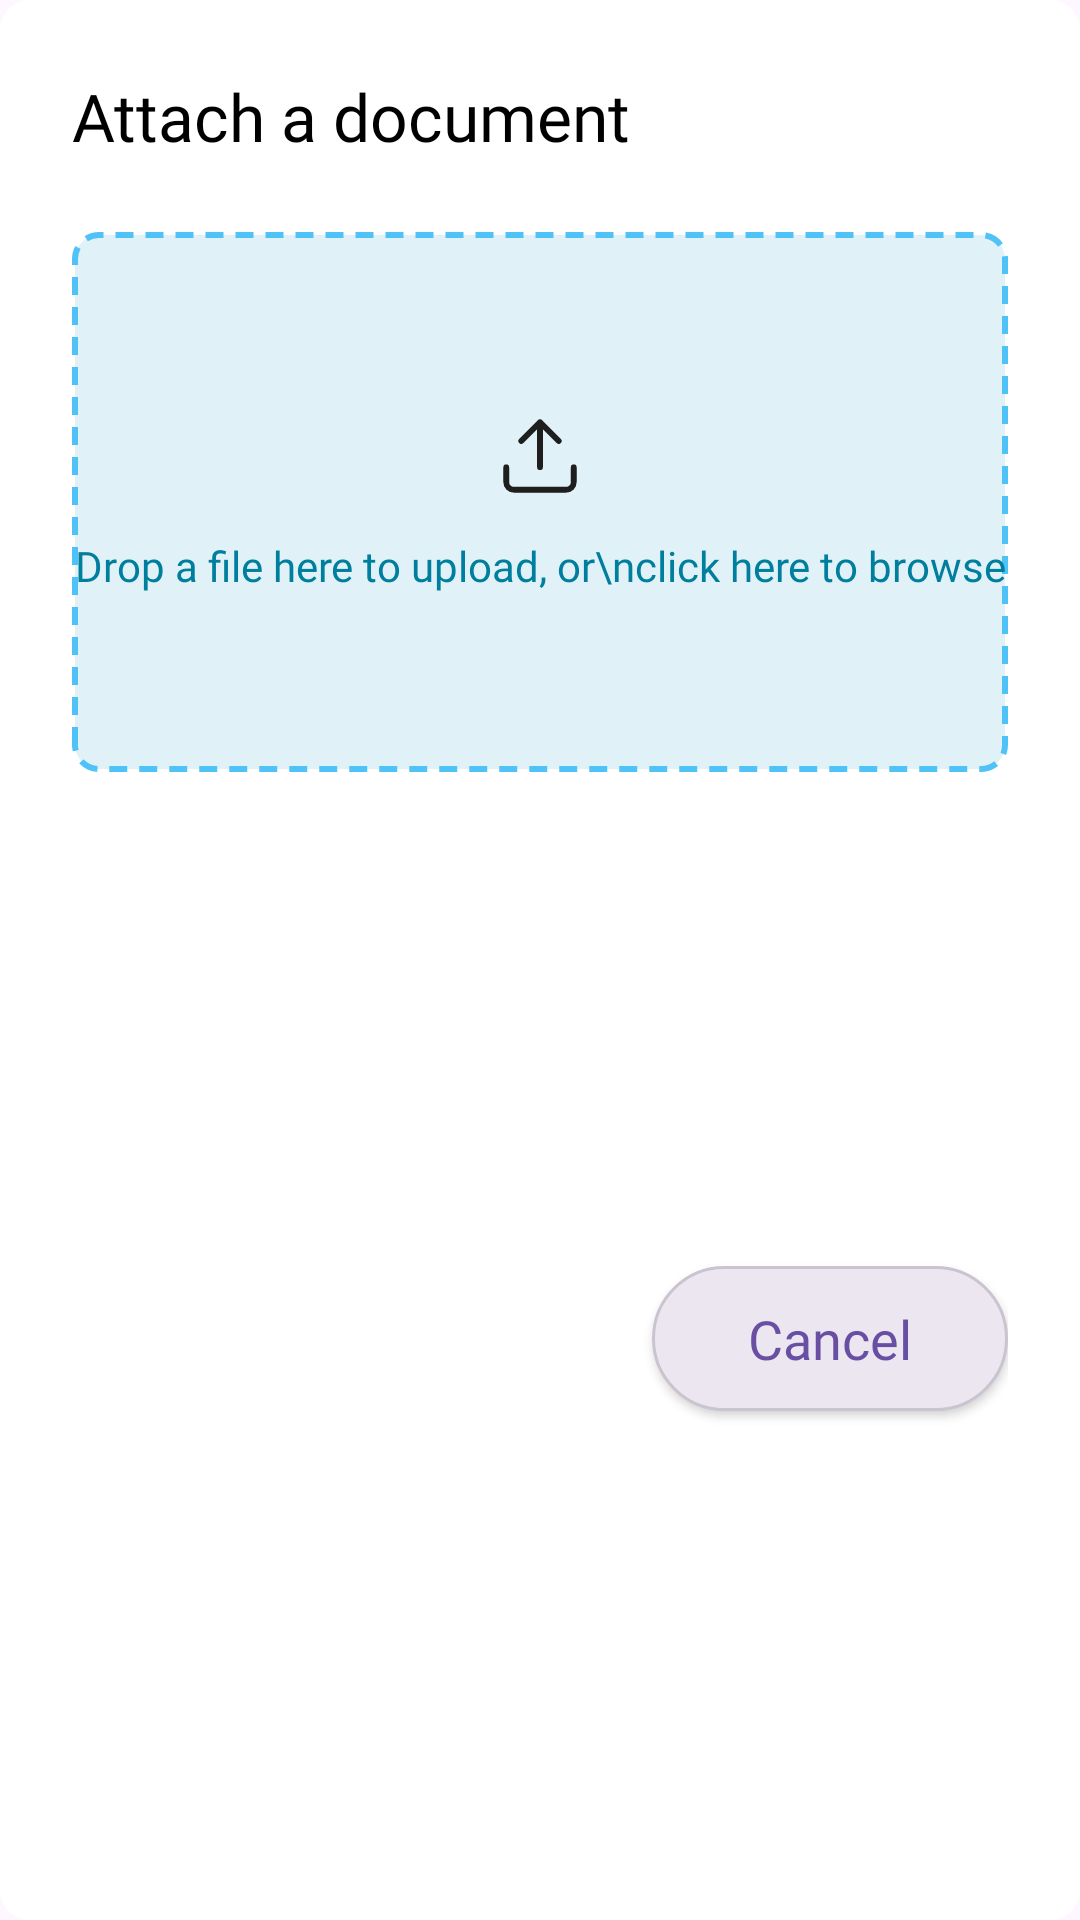

Layout XML and referenced resources for this Android screen:
<!-- AndroidManifest.xml: application theme Theme.VocabularyExplorer -->
<!-- res/layout/dialog_attach_document.xml -->
<?xml version="1.0" encoding="utf-8"?>
<androidx.constraintlayout.widget.ConstraintLayout xmlns:android="http://schemas.android.com/apk/res/android"
    xmlns:app="http://schemas.android.com/apk/res-auto"
    android:layout_width="match_parent"
    android:layout_height="wrap_content"
    android:padding="24dp"
    android:background="@drawable/rounded_rectangle"
    android:backgroundTint="@color/white">

    <TextView
        android:id="@+id/dialog_title"
        android:layout_width="wrap_content"
        android:layout_height="wrap_content"
        android:text="Attach a document"
        android:textColor="@color/black"
        android:textSize="22sp"
        android:fontFamily="@font/inter_medium"
        app:layout_constraintStart_toStartOf="parent"
        app:layout_constraintTop_toTopOf="parent" />

    <androidx.constraintlayout.widget.ConstraintLayout
        android:id="@+id/drop_zone"
        android:layout_width="match_parent"
        android:layout_height="180dp"
        android:layout_marginTop="24dp"
        android:background="@drawable/dashed_border"
        app:layout_constraintTop_toBottomOf="@id/dialog_title">

        <ImageView
            android:id="@+id/upload_icon"
            android:layout_width="30dp"
            android:layout_height="30dp"
            android:src="@drawable/upload"
            app:layout_constraintBottom_toTopOf="@+id/upload_text"
            app:layout_constraintEnd_toEndOf="parent"
            app:layout_constraintStart_toStartOf="parent"
            app:layout_constraintTop_toTopOf="parent"
            app:layout_constraintVertical_chainStyle="packed" />

        <TextView
            android:id="@+id/upload_text"
            android:layout_width="wrap_content"
            android:layout_height="wrap_content"
            android:layout_marginTop="12dp"
            android:gravity="center"
            android:text="Drop a file here to upload, or\nclick here to browse"
            android:textColor="#007E9E"
            android:textSize="14sp"
            android:fontFamily="@font/inter_medium"
            app:layout_constraintBottom_toBottomOf="parent"
            app:layout_constraintEnd_toEndOf="parent"
            app:layout_constraintStart_toStartOf="parent"
            app:layout_constraintTop_toBottomOf="@+id/upload_icon" />

    </androidx.constraintlayout.widget.ConstraintLayout>

    <TextView
        android:id="@+id/btn_cancel"
        android:layout_width="wrap_content"
        android:layout_height="wrap_content"
        android:layout_marginTop="24dp"
        android:layout_marginBottom="5dp"
        android:background="@drawable/pill_button_cancel"
        android:paddingHorizontal="32dp"
        android:paddingVertical="12dp"
        android:text="Cancel"
        android:textColor="@color/dark_purple"
        android:textSize="18sp"
        android:fontFamily="@font/inter_medium"
        android:elevation="2dp"
        app:layout_constraintEnd_toEndOf="parent"
        app:layout_constraintTop_toBottomOf="@id/drop_zone"
        app:layout_constraintBottom_toBottomOf="parent"/>

</androidx.constraintlayout.widget.ConstraintLayout>
<!-- resources referenced by this layout -->
<resources>
  <color name="black">#FF000000</color>
  <color name="dark_purple">#FF684FA3</color>
  <color name="white">#FFFFFFFF</color>
  <!-- drawable dashed_border (drawable) -->
  <?xml version="1.0" encoding="utf-8"?>
  <shape xmlns:android="http://schemas.android.com/apk/res/android">
      <solid android:color="#E0F2F7" /> 
      <stroke
          android:width="2dp"
          android:color="#4FC3F7"
          android:dashWidth="6dp"
          android:dashGap="4dp" />
      <corners android:radius="8dp" />
  </shape>
  <!-- drawable pill_button_cancel (drawable) -->
  <?xml version="1.0" encoding="utf-8"?>
  <shape xmlns:android="http://schemas.android.com/apk/res/android">
      <solid android:color="@color/light_purple" />
      <corners android:radius="100dp" />
      <stroke android:width="1dp" android:color="@color/light_grey" />
  </shape>
  <!-- drawable rounded_rectangle (drawable) -->
  <?xml version="1.0" encoding="utf-8"?>
  <shape xmlns:android="http://schemas.android.com/apk/res/android">
      <solid
          android:color="@color/grey"/>
      <corners
          android:radius="10dp"/>
  </shape>
  <!-- drawable upload (drawable) -->
  <vector xmlns:android="http://schemas.android.com/apk/res/android"
      android:width="25dp"
      android:height="25dp"
      android:viewportWidth="25"
      android:viewportHeight="25">
    <path
        android:pathData="M21.875,15.625V19.792C21.875,20.344 21.656,20.874 21.265,21.265C20.874,21.656 20.344,21.875 19.792,21.875H5.208C4.656,21.875 4.126,21.656 3.735,21.265C3.344,20.874 3.125,20.344 3.125,19.792V15.625M17.708,8.333L12.5,3.125M12.5,3.125L7.292,8.333M12.5,3.125V15.625"
        android:strokeLineJoin="round"
        android:strokeWidth="1.6"
        android:fillColor="#00000000"
        android:strokeColor="#1E1E1E"
        android:strokeLineCap="round"/>
  </vector>
  <style name="Theme.VocabularyExplorer" parent="Base.Theme.VocabularyExplorer" />
  <color name="light_purple">#FFECE6F0</color>
  <color name="light_grey">#FFCAC4D1</color>
  <color name="grey">#FFEDEDEF</color>
  <style name="Base.Theme.VocabularyExplorer" parent="Theme.Material3.DayNight.NoActionBar">
          
          
      </style>
</resources>
